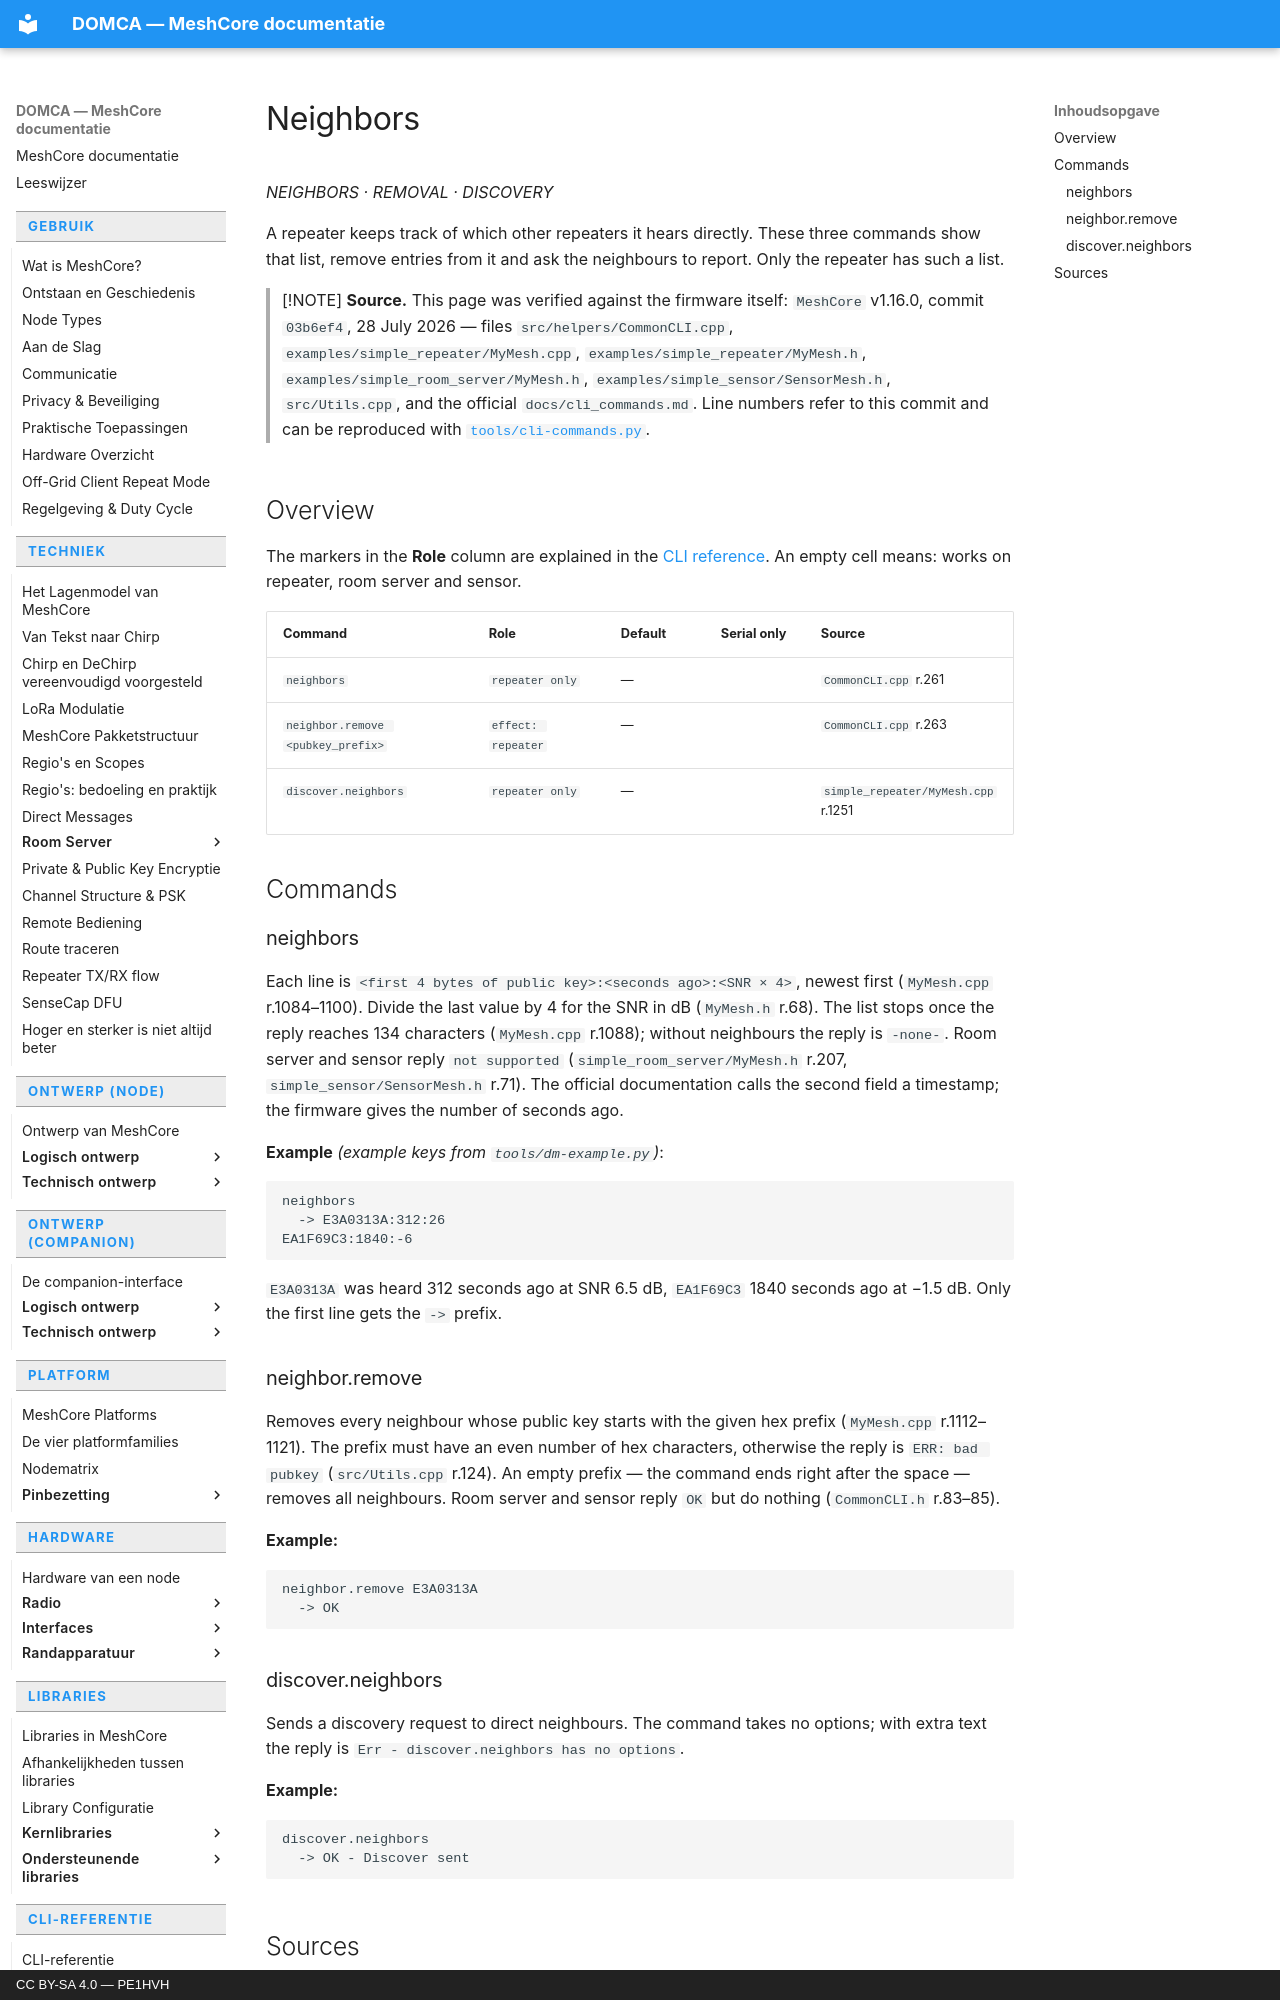

repository: pe1hvh/meshcore-docs · page: en/cli/neighbors/index.html · generator: mkdocs · copyright: CC BY-SA 4.0 — PE1HVH

# Neighbors

*NEIGHBORS · REMOVAL · DISCOVERY*

A repeater keeps track of which other repeaters it hears directly. These three
commands show that list, remove entries from it and ask the neighbours to
report. Only the repeater has such a list.

> [!NOTE]
> **Source.** This page was verified against the firmware itself: `MeshCore`
> v1.16.0, commit `03b6ef4`, 28 July 2026 — files `src/helpers/CommonCLI.cpp`,
> `examples/simple_repeater/MyMesh.cpp`, `examples/simple_repeater/MyMesh.h`,
> `examples/simple_room_server/MyMesh.h`, `examples/simple_sensor/SensorMesh.h`,
> `src/Utils.cpp`, and the official `docs/cli_commands.md`. Line numbers refer
> to this commit and can be reproduced with
> [`tools/cli-commands.py`](https://github.com/pe1hvh/meshcore-docs/blob/main/tools/cli-commands.py).

## Overview

The markers in the **Role** column are explained in the
[CLI reference](introduction.md). An empty cell means: works on repeater, room
server and sensor.

| Command | Role | Default | Serial only | Source |
|---|---|---|---|---|
| `neighbors` | `repeater only` | — | | `CommonCLI.cpp` r.261 |
| `neighbor.remove <pubkey_prefix>` | `effect: repeater` | — | | `CommonCLI.cpp` r.263 |
| `discover.neighbors` | `repeater only` | — | | `simple_repeater/MyMesh.cpp` r.1251 |

## Commands

### neighbors

Each line is `<first 4 bytes of public key>:<seconds ago>:<SNR × 4>`, newest
first (`MyMesh.cpp` r.1084–1100). Divide the last value by 4 for the SNR in dB
(`MyMesh.h` r.68). The list stops once the reply reaches 134 characters
(`MyMesh.cpp` r.1088); without neighbours the reply is `-none-`. Room server and
sensor reply `not supported` (`simple_room_server/MyMesh.h` r.207,
`simple_sensor/SensorMesh.h` r.71). The official documentation calls the second
field a timestamp; the firmware gives the number of seconds ago.

**Example** *(example keys from `tools/dm-example.py`)*:

```text
neighbors
  -> E3A0313A:312:26
EA1F69C3:1840:-6
```

`E3A0313A` was heard 312 seconds ago at SNR 6.5 dB, `EA1F69C3` 1840 seconds ago
at −1.5 dB. Only the first line gets the `  -> ` prefix.

### neighbor.remove

Removes every neighbour whose public key starts with the given hex prefix
(`MyMesh.cpp` r.1112–1121). The prefix must have an even number of hex
characters, otherwise the reply is `ERR: bad pubkey` (`src/Utils.cpp` r.124). An
empty prefix — the command ends right after the space — removes all neighbours.
Room server and sensor reply `OK` but do nothing (`CommonCLI.h` r.83–85).

**Example:**

```text
neighbor.remove E3A0313A
  -> OK
```
